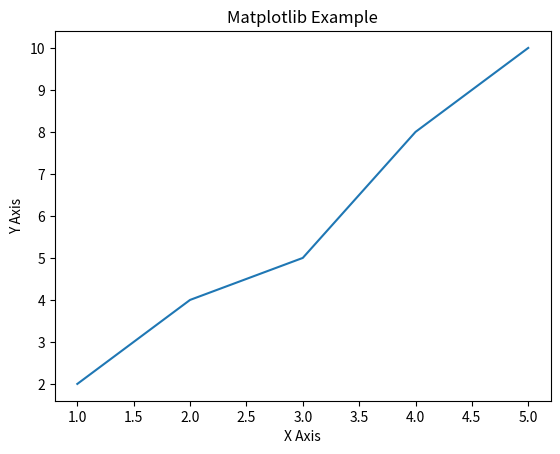

Here is the Python script that generated this plot:
import matplotlib.pyplot as plt

# Prepare data
x = [1, 2, 3, 4, 5]
y = [2, 4, 5, 8, 10]

# Plot lines
plt.plot(x, y)

# Add title and axis labels
plt.title("Matplotlib Example")
plt.xlabel("X Axis")
plt.ylabel("Y Axis")

# Display the plot
plt.show()